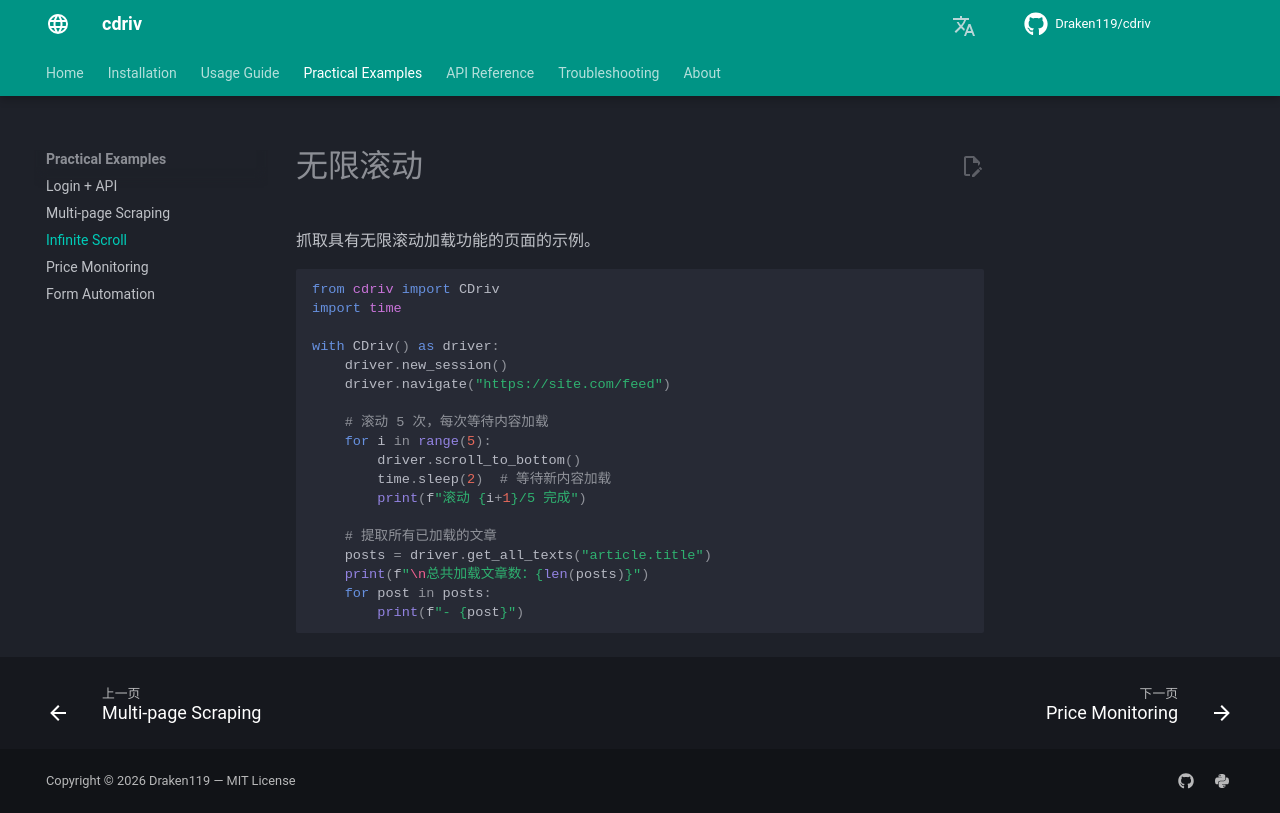

repository: Draken119/cdriv · page: zh/examples/infinite-scroll/index.html · generator: mkdocs

# 无限滚动

抓取具有无限滚动加载功能的页面的示例。

```python
from cdriv import CDriv
import time

with CDriv() as driver:
    driver.new_session()
    driver.navigate("https://site.com/feed")

    # 滚动 5 次，每次等待内容加载
    for i in range(5):
        driver.scroll_to_bottom()
        time.sleep(2)  # 等待新内容加载
        print(f"滚动 {i+1}/5 完成")

    # 提取所有已加载的文章
    posts = driver.get_all_texts("article.title")
    print(f"\n总共加载文章数：{len(posts)}")
    for post in posts:
        print(f"- {post}")
```
